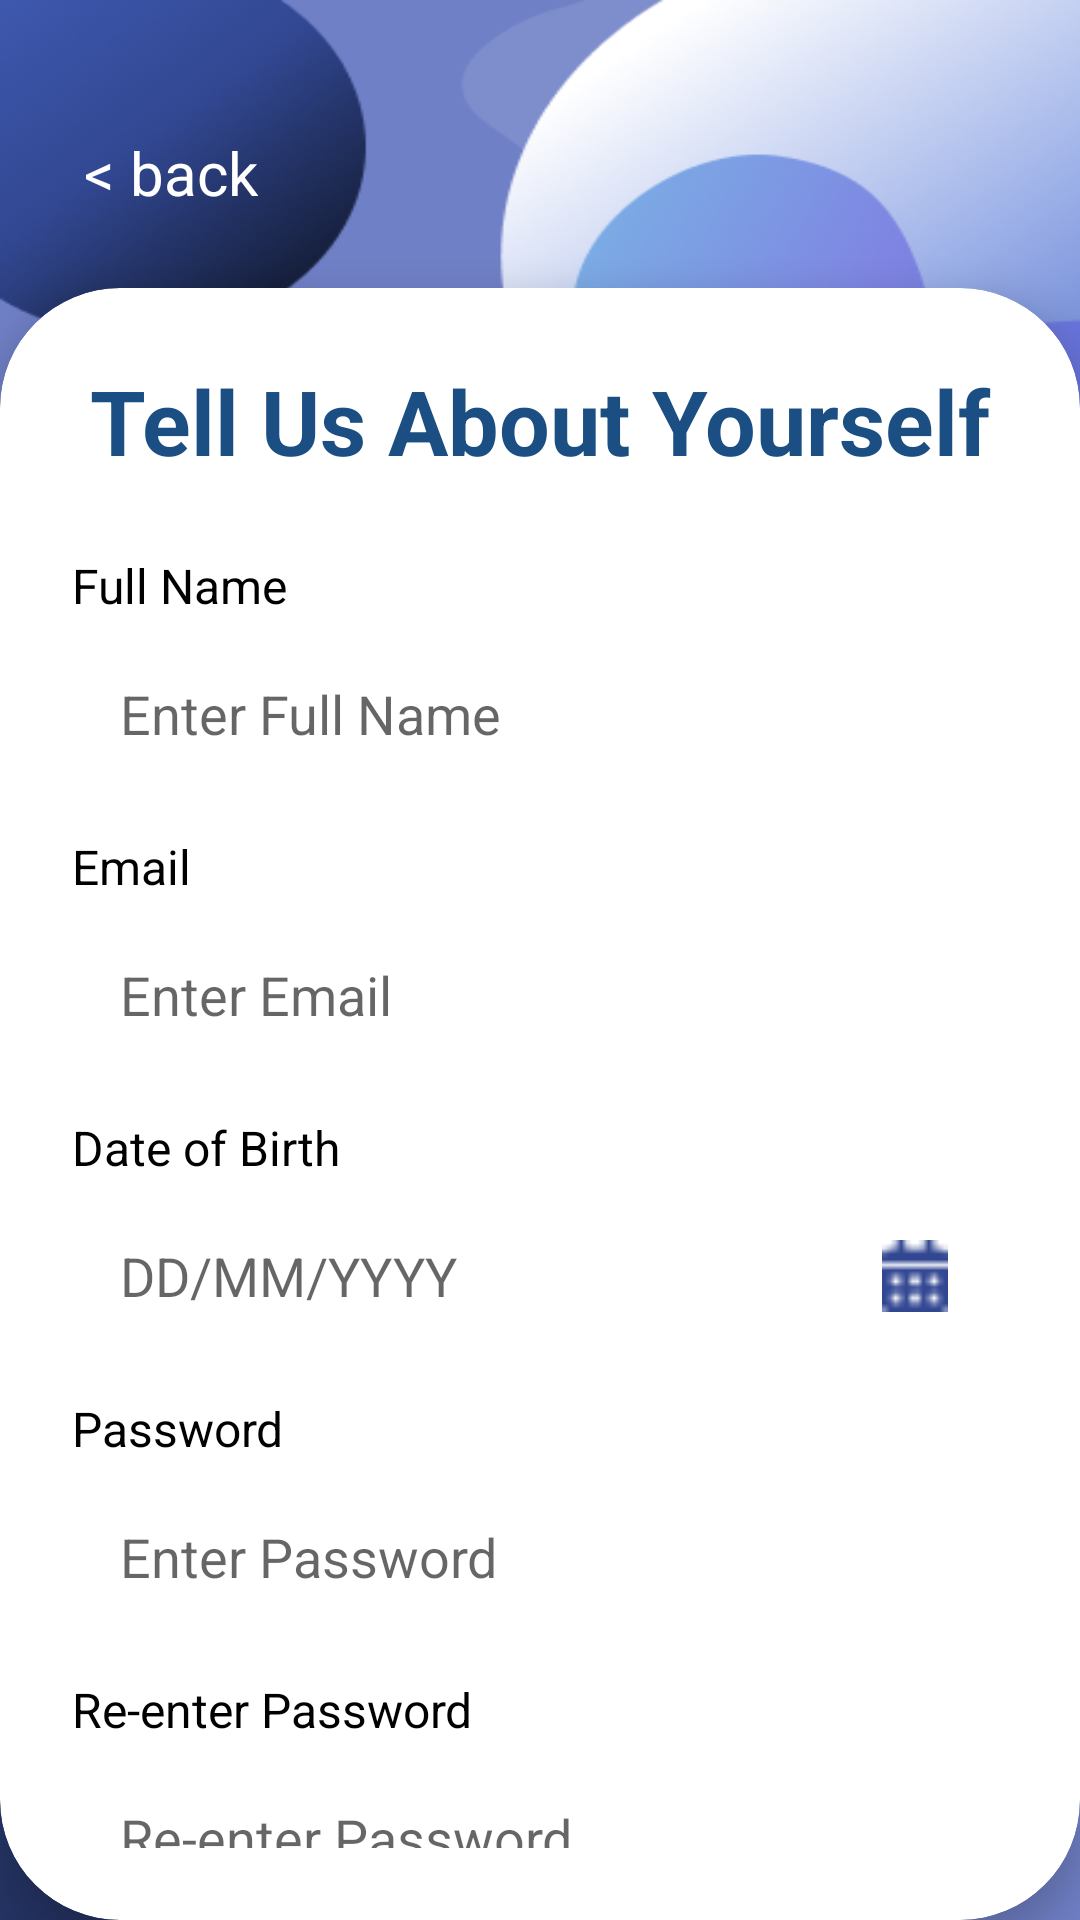

Reconstruct the res/layout file that produces this screen, plus the resources it refers to.
<!-- AndroidManifest.xml: application theme Theme.Swirl -->
<!-- res/layout/signup_form.xml -->
<?xml version="1.0" encoding="utf-8"?>
<androidx.constraintlayout.widget.ConstraintLayout
    xmlns:android="http://schemas.android.com/apk/res/android"
    xmlns:app="http://schemas.android.com/apk/res-auto"
    android:layout_width="match_parent"
    android:layout_height="match_parent"
    android:background="@drawable/wallpaper1">

    <TextView
        android:id="@+id/back_button"
        android:layout_width="wrap_content"
        android:layout_height="wrap_content"
        android:layout_marginStart="28dp"
        android:layout_marginTop="44dp"
        android:text="@string/back_button"
        android:textColor="@color/white"
        android:textSize="20sp"
        app:layout_constraintStart_toStartOf="parent"
        app:layout_constraintTop_toTopOf="parent" />

    <androidx.cardview.widget.CardView
        android:id="@+id/signup_card"
        android:layout_width="match_parent"
        android:layout_height="0dp"
        app:cardBackgroundColor="@color/white"
        app:cardCornerRadius="40dp"
        app:cardElevation="8dp"
        app:cardPreventCornerOverlap="false"
        app:layout_constraintBottom_toBottomOf="parent"
        app:layout_constraintEnd_toEndOf="parent"
        app:layout_constraintHeight_percent="0.85"
        app:layout_constraintStart_toStartOf="parent">

        <LinearLayout
            android:layout_width="match_parent"
            android:layout_height="match_parent"
            android:orientation="vertical"
            android:padding="24dp">

            <TextView
                android:layout_width="match_parent"
                android:layout_height="wrap_content"
                android:text="@string/tell_us"
                android:textColor="@color/primary"
                android:textSize="30sp"
                android:textStyle="bold"
                android:textAlignment="center"
                android:layout_marginBottom="24dp"/>

            <TextView
                android:layout_width="match_parent"
                android:layout_height="wrap_content"
                android:text="@string/full_name"
                android:textColor="@color/black"
                android:textSize="16sp"
                android:layout_marginBottom="8dp"/>

            <EditText
                android:id="@+id/et_full_name"
                android:layout_width="match_parent"
                android:layout_height="48dp"
                android:autofillHints="name"
                android:background="@drawable/rounded_edittext_background"
                android:hint="@string/enter_full_name"
                android:inputType="textPersonName"
                android:paddingStart="16dp"
                android:paddingEnd="16dp"
                android:layout_marginBottom="16dp"/>

            <TextView
                android:layout_width="match_parent"
                android:layout_height="wrap_content"
                android:text="@string/emails"
                android:textColor="@color/black"
                android:textSize="16sp"
                android:layout_marginBottom="8dp"/>

            <EditText
                android:id="@+id/et_email"
                android:layout_width="match_parent"
                android:layout_height="48dp"
                android:autofillHints="emailAddress"
                android:background="@drawable/rounded_edittext_background"
                android:hint="@string/enter_email"
                android:inputType="textEmailAddress"
                android:paddingStart="16dp"
                android:paddingEnd="16dp"
                android:layout_marginBottom="16dp"/>

            <TextView
                android:layout_width="match_parent"
                android:layout_height="wrap_content"
                android:text="@string/dob"
                android:textColor="@color/black"
                android:textSize="16sp"
                android:layout_marginBottom="8dp"/>

            <RelativeLayout
                android:layout_width="match_parent"
                android:layout_height="48dp"
                android:background="@drawable/rounded_edittext_background"
                android:layout_marginBottom="16dp">

                <EditText
                    android:id="@+id/et_date_of_birth"
                    android:layout_width="match_parent"
                    android:layout_height="match_parent"
                    android:autofillHints="Birth Day"
                    android:background="@android:color/transparent"
                    android:hint="@string/dob_hint"
                    android:inputType="date"
                    android:paddingStart="16dp"
                    android:paddingEnd="16dp"/>

                <ImageView
                    android:layout_width="22dp"
                    android:layout_height="30dp"
                    android:layout_alignParentTop="true"
                    android:layout_alignParentEnd="true"
                    android:layout_alignParentBottom="true"
                    android:layout_marginTop="9dp"
                    android:layout_marginEnd="20dp"
                    android:layout_marginBottom="9dp"
                    android:contentDescription="@string/calendar_icon"
                    android:minHeight="20dp"
                    android:src="@drawable/calendar" />
            </RelativeLayout>

            <TextView
                android:layout_width="match_parent"
                android:layout_height="wrap_content"
                android:text="@string/password"
                android:textColor="@color/black"
                android:textSize="16sp"
                android:layout_marginBottom="8dp"/>

            <EditText
                android:id="@+id/et_password"
                android:layout_width="match_parent"
                android:layout_height="48dp"
                android:autofillHints="password"
                android:background="@drawable/rounded_edittext_background"
                android:hint="@string/enter_password"
                android:inputType="textPassword"
                android:paddingStart="16dp"
                android:paddingEnd="16dp"
                android:layout_marginBottom="16dp"/>

            <TextView
                android:layout_width="match_parent"
                android:layout_height="wrap_content"
                android:text="@string/re_enter_password"
                android:textColor="@color/black"
                android:textSize="16sp"
                android:layout_marginBottom="8dp"/>

            <EditText
                android:id="@+id/et_confirm_password"
                android:layout_width="match_parent"
                android:layout_height="48dp"
                android:autofillHints="password"
                android:background="@drawable/rounded_edittext_background"
                android:hint="@string/re_enter_password"
                android:inputType="textPassword"
                android:paddingStart="16dp"
                android:paddingEnd="16dp"
                android:layout_marginBottom="16dp"/>

            <LinearLayout
                android:layout_width="match_parent"
                android:layout_height="wrap_content"
                android:orientation="horizontal"
                android:gravity="center_vertical"
                android:layout_marginBottom="8dp">

                <CheckBox
                    android:id="@+id/checkbox_terms"
                    android:layout_width="wrap_content"
                    android:layout_height="wrap_content"
                    android:layout_marginEnd="8dp"/>

                <LinearLayout
                    android:layout_width="wrap_content"
                    android:layout_height="wrap_content"
                    android:orientation="horizontal">

                    <TextView
                        android:layout_width="wrap_content"
                        android:layout_height="wrap_content"
                        android:text="@string/agree"
                        android:textColor="@android:color/black"
                        android:textSize="16sp"/>

                    <TextView
                        android:id="@+id/tv_terms_conditions"
                        android:layout_width="wrap_content"
                        android:layout_height="wrap_content"
                        android:text="@string/terms_conditions"
                        android:textColor="@color/primary"
                        android:textStyle="bold"
                        android:layout_marginStart="5dp"
                        />
                </LinearLayout>
            </LinearLayout>

            <TextView
                android:layout_width="match_parent"
                android:layout_height="wrap_content"
                android:text="@string/checkbox"
                android:textAlignment="center"
                android:textSize="12sp"
                android:textColor="#808080"
                android:layout_marginBottom="16dp"/>

            <Button
                android:id="@+id/btn_start_journey"
                android:layout_width="match_parent"
                android:layout_height="wrap_content"
                android:text="@string/your_journey"
                android:textColor="@color/white"
                android:textStyle="bold"
                android:textSize="16sp"
                android:background="@drawable/rounded_blue_button"/>

        </LinearLayout>
    </androidx.cardview.widget.CardView>
</androidx.constraintlayout.widget.ConstraintLayout>
<!-- resources referenced by this layout -->
<resources>
  <color name="black">#FF000000</color>
  <color name="primary">#FF1B4F83</color>
  <color name="white">#FFFFFFFF</color>
  <!-- drawable calendar: png bitmap (drawable, 375 bytes) -->
  <!-- drawable rounded_blue_button (drawable) -->
  <?xml version="1.0" encoding="utf-8"?>
  <shape xmlns:android="http://schemas.android.com/apk/res/android">
      <solid android:color="#2F4F7A"/>
      <corners android:radius="20dp"/>
  </shape>
  <!-- drawable wallpaper1: png bitmap (drawable, 225969 bytes) -->
  <string name="agree">Agree with </string>
  <string name="back_button">&lt; back</string>
  <string name="calendar_icon">Calender Icon</string>
  <string name="checkbox">By checking this box, you agree to our Terms and Conditions and Privacy Policy</string>
  <string name="dob">Date of Birth</string>
  <string name="dob_hint">DD/MM/YYYY</string>
  <string name="emails">Email</string>
  <string name="enter_email">Enter Email</string>
  <string name="enter_full_name">Enter Full Name</string>
  <string name="enter_password">Enter Password</string>
  <string name="full_name">Full Name</string>
  <string name="password">Password</string>
  <string name="re_enter_password">Re-enter Password</string>
  <string name="tell_us">Tell Us About Yourself</string>
  <string name="terms_conditions"><u>Terms &amp; Conditions</u></string>
  <string name="your_journey">Your Journey Starts Here</string>
  <style name="Theme.Swirl" parent="Base.Theme.Swirl" />
  <style name="Base.Theme.Swirl" parent="Theme.MaterialComponents.DayNight.NoActionBar">
          
  
      </style>
</resources>
